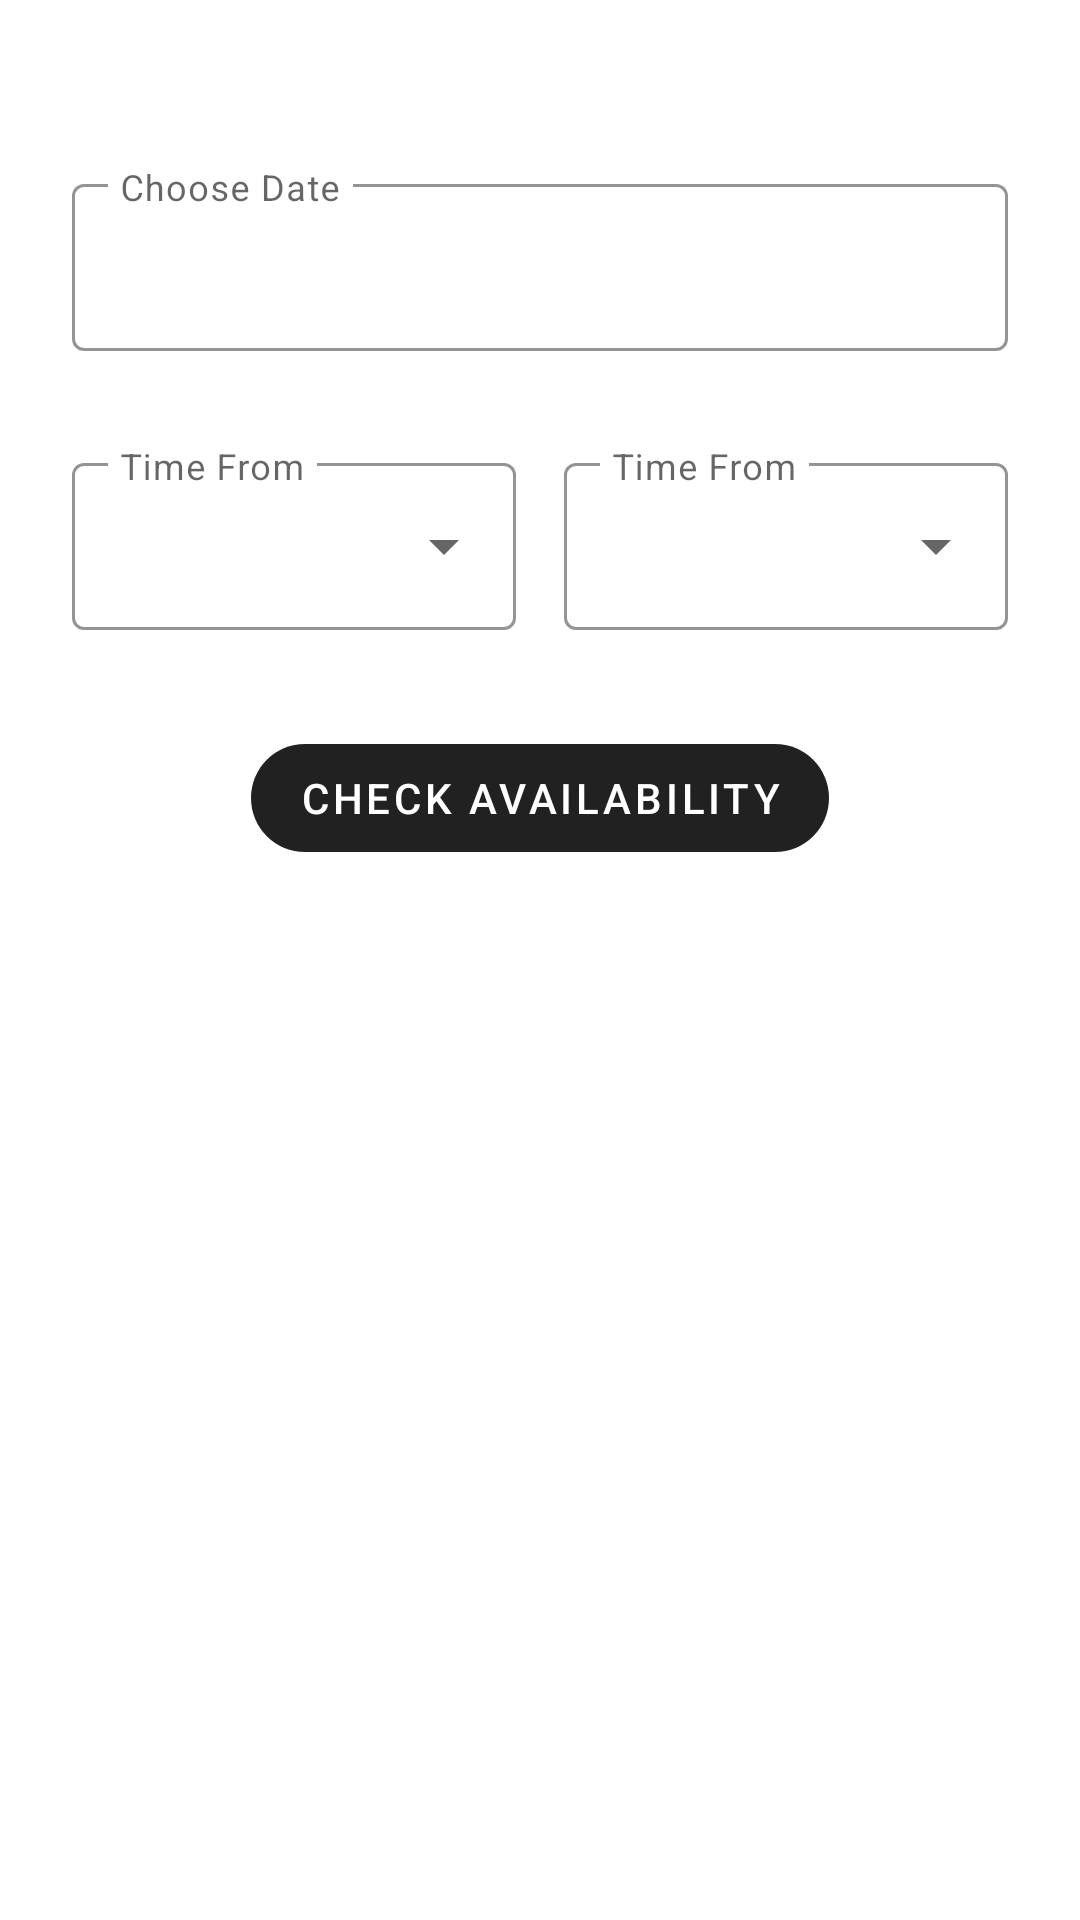

Android layout source for this screen:
<!-- AndroidManifest.xml: application theme Theme.AddaBooking -->
<!-- res/layout/activity_booking.xml -->
<?xml version="1.0" encoding="utf-8"?>
<androidx.constraintlayout.widget.ConstraintLayout xmlns:android="http://schemas.android.com/apk/res/android"
    xmlns:app="http://schemas.android.com/apk/res-auto"
    android:layout_width="match_parent"
    android:layout_height="match_parent"
    xmlns:tools="http://schemas.android.com/tools"
    tools:context=".ui.BookingActivity">

    <androidx.core.widget.NestedScrollView
        android:id="@+id/scroll"
        android:layout_width="0dp"
        android:layout_height="0dp"
        app:layout_constraintBottom_toBottomOf="parent"
        app:layout_constraintEnd_toEndOf="parent"
        app:layout_constraintStart_toStartOf="parent"
        app:layout_constraintTop_toTopOf="parent">

        <androidx.constraintlayout.widget.ConstraintLayout
            android:layout_width="match_parent"
            android:padding="24dp"
            android:layout_height="wrap_content">

            <include
                android:id="@+id/date"
                layout="@layout/date_input"
                android:layout_width="match_parent"
                android:layout_height="wrap_content"
                android:layout_marginTop="32dp"
                app:layout_constraintEnd_toEndOf="parent"
                app:layout_constraintStart_toStartOf="parent"
                app:layout_constraintTop_toTopOf="parent" />

            <LinearLayout
                android:id="@+id/linear_layout"
                android:layout_width="match_parent"
                android:layout_height="wrap_content"
                android:layout_marginTop="32dp"
                android:baselineAligned="false"
                android:orientation="horizontal"
                android:weightSum="2"
                app:layout_constraintStart_toStartOf="parent"
                app:layout_constraintTop_toBottomOf="@id/date">

                <include
                    android:id="@+id/time_from"
                    layout="@layout/time_input"
                    android:layout_width="match_parent"
                    android:layout_height="match_parent"
                    android:layout_marginEnd="8dp"
                    android:layout_weight="1" />

                <include
                    android:id="@+id/time_to"
                    layout="@layout/time_input"
                    android:layout_width="match_parent"
                    android:layout_height="match_parent"
                    android:layout_marginStart="8dp"
                    android:layout_weight="1" />

            </LinearLayout>

            <TextView
                android:id="@+id/error"
                android:layout_width="match_parent"
                android:layout_height="wrap_content"
                android:layout_marginTop="28dp"
                android:text="@string/time_error"
                android:textColor="#FF0000"
                android:textSize="10dp"
                android:visibility="gone"
                app:layout_constraintEnd_toEndOf="parent"
                app:layout_constraintStart_toStartOf="parent"
                app:layout_constraintTop_toBottomOf="@id/linear_layout" />

            <com.google.android.material.button.MaterialButton
                android:id="@+id/avilability_button"
                android:layout_width="wrap_content"
                android:layout_height="wrap_content"
                android:layout_marginTop="32dp"
                android:stateListAnimator="@null"
                android:text="@string/check_availability"
                app:cornerRadius="25dp"
                app:layout_constraintEnd_toEndOf="parent"
                app:layout_constraintStart_toStartOf="parent"
                app:layout_constraintTop_toBottomOf="@id/error" />

            <TextView
                android:id="@+id/booking_availability"
                android:layout_width="match_parent"
                android:layout_height="wrap_content"
                android:visibility="gone"
                android:layout_marginTop="16dp"
                android:textAlignment="center"
                android:text="@string/booking_availability"
                android:textColor="#00B654"
                app:layout_constraintStart_toStartOf="parent"
                app:layout_constraintTop_toBottomOf="@+id/avilability_button" />

            <include
                android:id="@+id/booking_details"
                layout="@layout/booking_details"
                android:layout_width="match_parent"
                android:layout_height="wrap_content"
                android:layout_marginTop="16dp"
                android:visibility="gone"
                app:layout_constraintEnd_toEndOf="parent"
                app:layout_constraintStart_toStartOf="parent"
                app:layout_constraintTop_toBottomOf="@+id/booking_availability" />

        </androidx.constraintlayout.widget.ConstraintLayout>



    </androidx.core.widget.NestedScrollView>

</androidx.constraintlayout.widget.ConstraintLayout>
<!-- res/layout/date_input.xml (included above) -->
<?xml version="1.0" encoding="utf-8"?>
<LinearLayout xmlns:android="http://schemas.android.com/apk/res/android"
    xmlns:app="http://schemas.android.com/apk/res-auto"
    xmlns:tools="http://schemas.android.com/tools"
    android:layout_width="match_parent"
    android:layout_height="wrap_content">

    <com.google.android.material.textfield.TextInputLayout
        style="@style/Widget.MaterialComponents.TextInputLayout.OutlinedBox"
        android:layout_width="match_parent"
        android:layout_height="wrap_content"
        app:boxStrokeColor="#666666"
        app:errorIconDrawable="@null"
        app:expandedHintEnabled="false"
        app:hintTextColor="#666666">

        <com.google.android.material.textfield.TextInputEditText
            android:id="@+id/date"
            android:layout_width="match_parent"
            android:layout_height="wrap_content"
            android:cursorVisible="false"
            android:drawableEnd="@drawable/baseline_calendar_month_24"
            android:hint="@string/choose_date" />

    </com.google.android.material.textfield.TextInputLayout>

</LinearLayout>
<!-- res/layout/time_input.xml (included above) -->
<?xml version="1.0" encoding="utf-8"?>
<LinearLayout xmlns:android="http://schemas.android.com/apk/res/android"
    xmlns:app="http://schemas.android.com/apk/res-auto"
    xmlns:tools="http://schemas.android.com/tools"
    android:layout_width="match_parent"
    android:layout_height="wrap_content">

    <com.google.android.material.textfield.TextInputLayout
        android:id="@+id/layout"
        style="@style/Widget.MaterialComponents.TextInputLayout.OutlinedBox.ExposedDropdownMenu"
        android:layout_width="match_parent"
        android:layout_height="wrap_content"
        app:boxStrokeColor="#666666"
        app:errorIconDrawable="@null"
        app:expandedHintEnabled="false"
        app:hintTextColor="#666666">

        <AutoCompleteTextView
            android:id="@+id/time"
            android:layout_width="match_parent"
            android:layout_height="wrap_content"
            android:cursorVisible="false"
            android:inputType="none"
            android:hint="@string/time_from" />

    </com.google.android.material.textfield.TextInputLayout>

</LinearLayout>
<!-- res/layout/booking_details.xml (included above) -->
<?xml version="1.0" encoding="utf-8"?>
<androidx.constraintlayout.widget.ConstraintLayout xmlns:android="http://schemas.android.com/apk/res/android"
    xmlns:app="http://schemas.android.com/apk/res-auto"
    android:layout_width="match_parent"
    android:layout_height="match_parent"
    android:paddingStart="24dp"
    android:paddingEnd="24dp">

    <TextView
        android:layout_marginTop="16dp"
        android:id="@+id/booking_facilty"
        android:layout_width="match_parent"
        android:layout_height="wrap_content"
        android:text="@string/facility"
        app:layout_constraintStart_toStartOf="parent"
        app:layout_constraintTop_toTopOf="parent" />

    <TextView
        android:layout_marginTop="16dp"
        android:id="@+id/booking_date"
        android:layout_width="match_parent"
        android:layout_height="wrap_content"
        android:text="@string/date"
        app:layout_constraintStart_toStartOf="parent"
        app:layout_constraintTop_toBottomOf="@id/booking_facilty" />

    <TextView
        android:id="@+id/booking_time"
        android:layout_marginTop="16dp"
        android:layout_width="match_parent"
        android:layout_height="wrap_content"
        android:text="@string/time"
        app:layout_constraintStart_toStartOf="parent"
        app:layout_constraintTop_toBottomOf="@id/booking_date" />

    <TextView
        android:id="@+id/booking_hour"
        android:layout_marginTop="16dp"
        android:layout_width="match_parent"
        android:layout_height="wrap_content"
        android:text="@string/hours"
        app:layout_constraintStart_toStartOf="parent"
        app:layout_constraintTop_toBottomOf="@id/booking_time" />

    <TextView
        android:id="@+id/booking_rate"
        android:layout_marginTop="16dp"
        android:layout_width="match_parent"
        android:layout_height="wrap_content"
        android:text="@string/rate_clubhouse"
        app:layout_constraintStart_toStartOf="parent"
        app:layout_constraintTop_toBottomOf="@id/booking_hour" />


    <TextView
        android:id="@+id/booking_price"
        android:layout_marginTop="16dp"
        android:layout_width="match_parent"
        android:layout_height="wrap_content"
        android:text="@string/price"
        app:layout_constraintStart_toStartOf="parent"
        app:layout_constraintTop_toBottomOf="@id/booking_rate" />

    <com.google.android.material.button.MaterialButton
        android:id="@+id/confirm_button"
        android:layout_width="wrap_content"
        android:layout_height="wrap_content"
        android:layout_marginTop="16dp"
        android:stateListAnimator="@null"
        android:text="@string/confirm_booking"
        app:cornerRadius="25dp"
        app:layout_constraintEnd_toEndOf="parent"
        app:layout_constraintStart_toStartOf="parent"
        app:layout_constraintTop_toBottomOf="@id/booking_price" />

</androidx.constraintlayout.widget.ConstraintLayout>
<!-- resources referenced by this layout -->
<resources>
  <string name="booking_availability">Congratulation!! This slot is available!!\n Find below the details.\n Click on Confirm button below to confirn booking.</string>
  <string name="check_availability">Check Availability</string>
  <string name="choose_date">Choose Date</string>
  <string name="confirm_booking">Confirm Booking</string>
  <string name="date">Date : %1$s</string>
  <string name="facility">Facility Type : %1$s</string>
  <string name="hours">Hours : %1$s</string>
  <string name="price">Price : %1$s</string>
  <string name="rate_clubhouse">Rate : 10:00 – 16:00 : 100/hr \t 16:00 – 22:100 : 500/hr </string>
  <string name="time">Time : %1$s : 00 - %2$s : 00</string>
  <string name="time_error">End time cannot be greater than or equal to start time</string>
  <string name="time_from">Time From</string>
  <style name="Theme.AddaBooking" parent="Theme.MaterialComponents.DayNight.DarkActionBar" />
</resources>
